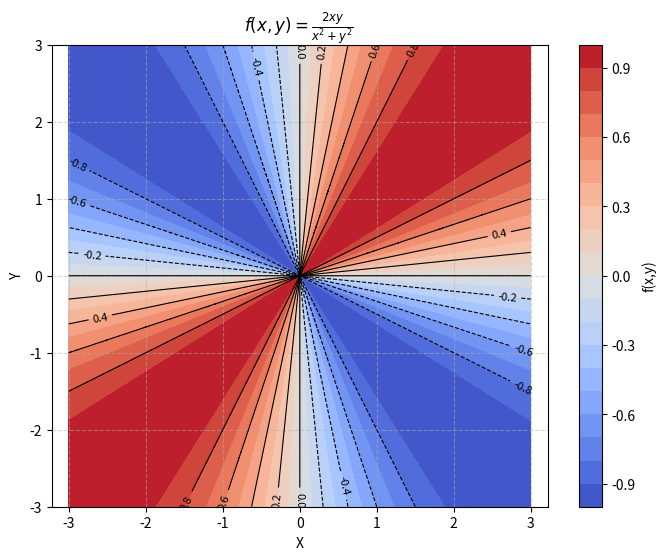

Here is the Python script that generated this plot:
import matplotlib.pyplot as plt
import numpy as np


def f(x, y):
    denominator = x**2 + y**2
    return np.where(denominator == 0, 0, (2 * x * y) / denominator)


x = np.linspace(-3, 3, 500)
y = np.linspace(-3, 3, 500)
X, Y = np.meshgrid(x, y)
Z = f(X, Y)

plt.figure(figsize=(8, 6))

# 繪製填色等高線圖 (Contourf)
contour_filled = plt.contourf(X, Y, Z, levels=20, cmap="coolwarm")
plt.colorbar(contour_filled, label="f(x,y)")

# 繪製等高線線條 (Contour) 並標示數值
contour_lines = plt.contour(
    X, Y, Z, levels=10, colors="black", linewidths=0.8
)
plt.clabel(contour_lines, inline=True, fontsize=8)

plt.xlabel("X")
plt.ylabel("Y")
plt.title(r"$f(x,y) = \frac{2xy}{x^2+y^2}$ ")
plt.grid(True, linestyle="--", alpha=0.5)
plt.axis("equal")  # 保持 X, Y 軸比例相同

plt.show()
